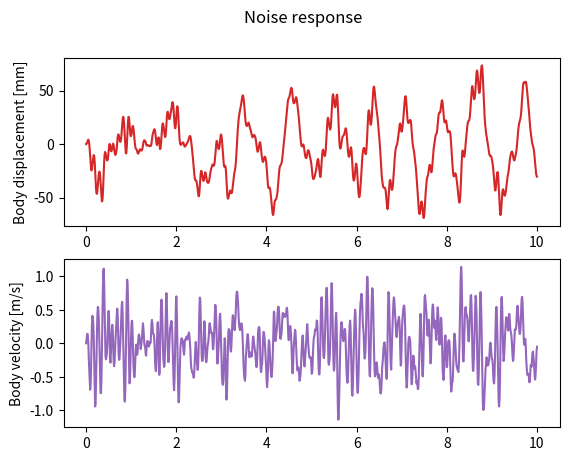
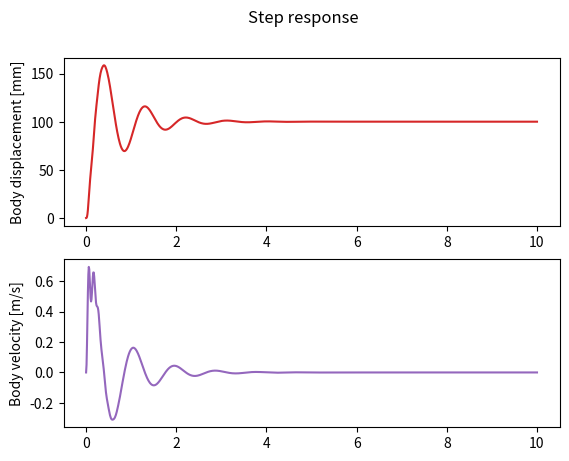
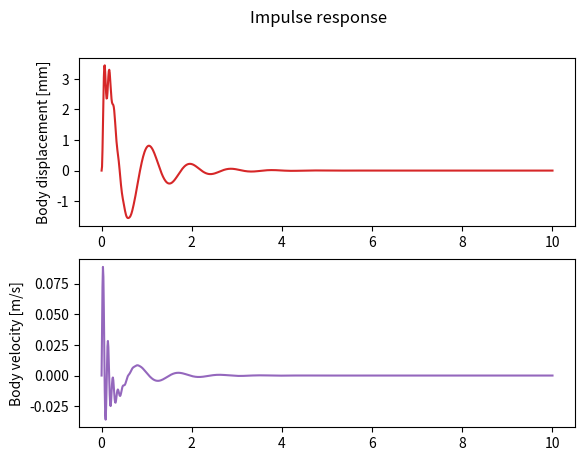
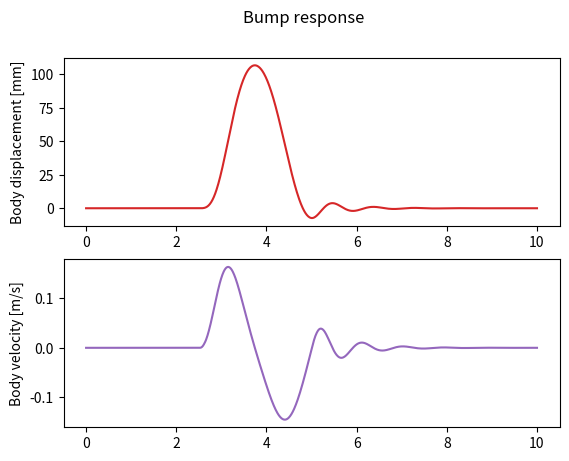

Reproduce these figures in Python, in order.
import numpy as np
import matplotlib.pyplot as plt
from scipy import signal
from scipy.integrate import odeint

def impulse(lenght):
    i=0
    Impulse=[]
    
    while i<lenght:
        if i==0:
            Impulse.append(1)
        else:
            Impulse.append(0)    
        i+=1

    return 0.1*np.array(Impulse)

def bump():
    i=0
    Bump=[]
    
    while i<1:
        if i<=0.5 and i>=0.25:
            Bump.append(0.05*(1-np.cos(8*np.pi*i)))
        else:
            Bump.append(0)    
        i+=0.001

    return np.array(Bump)

def noise(lenght):
    return 0.1*np.random.randn(lenght)

def step(lenght):
    return 0.1*np.ones(lenght)
    

# =============================================================================
# STATE SPACE REPRESENTATION
# x1 = x_body
# x2 = x_wheel
# x3 = x_body'
# x4 = x_wheel'
# =============================================================================
# Main spring stiffness
k_s=16000 #N/m

# Sprung mass
m_b=300 #kg

# Viscous damper
c_s=1000 #N/(m/s)

# Unsprung mass (wheel)
m_w=60 #kg

# Tyre stiffness
k_t=190000 #N/m

# Matrix definition

A=np.array([[0,0,1,0],
            [0,0,0,1],
            [-k_s/m_b, k_s/m_b, -c_s/m_b, c_s/m_b],
            [k_s/m_w, -(k_s+k_t)/m_w, c_s/m_w, -c_s/m_w]])

B=np.array([[0],
           [0],
           [0],
           [k_t/m_w]])

C=np.eye(4)

D=np.zeros((4,1))

# Input definition
Noise=noise(1000)
Step=step(1000)
Impulse=impulse(1000)
Bump=bump()

# Solving State Space
sys=signal.StateSpace(A,B,C,D)
solNoise=signal.lsim(sys,Noise,np.linspace(0,10,1000))
solStep=signal.lsim(sys,Step,np.linspace(0,10,1000))
solImpulse=signal.lsim(sys,Impulse,np.linspace(0,10,1000))
solBump=signal.lsim(sys,Bump,np.linspace(0,10,1000))

# =============================================================================
# # PLOTTING
# =============================================================================

# White noise
fig=plt.figure(1)
plt.subplot(211)
plt.plot(solNoise[0],1e3*solNoise[1][:,0],'C3')
plt.ylabel('Body displacement [mm]')
plt.subplot(212)
plt.plot(solNoise[0],solNoise[1][:,2],'C4')
plt.ylabel('Body velocity [m/s]')
fig.suptitle('Noise response',size=12)

# Step
fig=plt.figure(2)
plt.subplot(211)
plt.plot(solStep[0],1e3*solStep[1][:,0],'C3')
plt.ylabel('Body displacement [mm]')
plt.subplot(212)
plt.plot(solStep[0],solStep[1][:,2],'C4')
plt.ylabel('Body velocity [m/s]')
fig.suptitle('Step response',size=12)

# Impulse
fig=plt.figure(3)
plt.subplot(211)
plt.plot(solImpulse[0],1e3*solImpulse[1][:,0],'C3')
plt.ylabel('Body displacement [mm]')
plt.subplot(212)
plt.plot(solImpulse[0],solImpulse[1][:,2],'C4')
plt.ylabel('Body velocity [m/s]')
fig.suptitle('Impulse response',size=12)

# Bump
fig=plt.figure(4)
plt.subplot(211)
plt.plot(solBump[0],1e3*solBump[1][:,0],'C3')
plt.ylabel('Body displacement [mm]')
plt.subplot(212)
plt.plot(solBump[0],solBump[1][:,2],'C4')
plt.ylabel('Body velocity [m/s]')
fig.suptitle('Bump response',size=12)